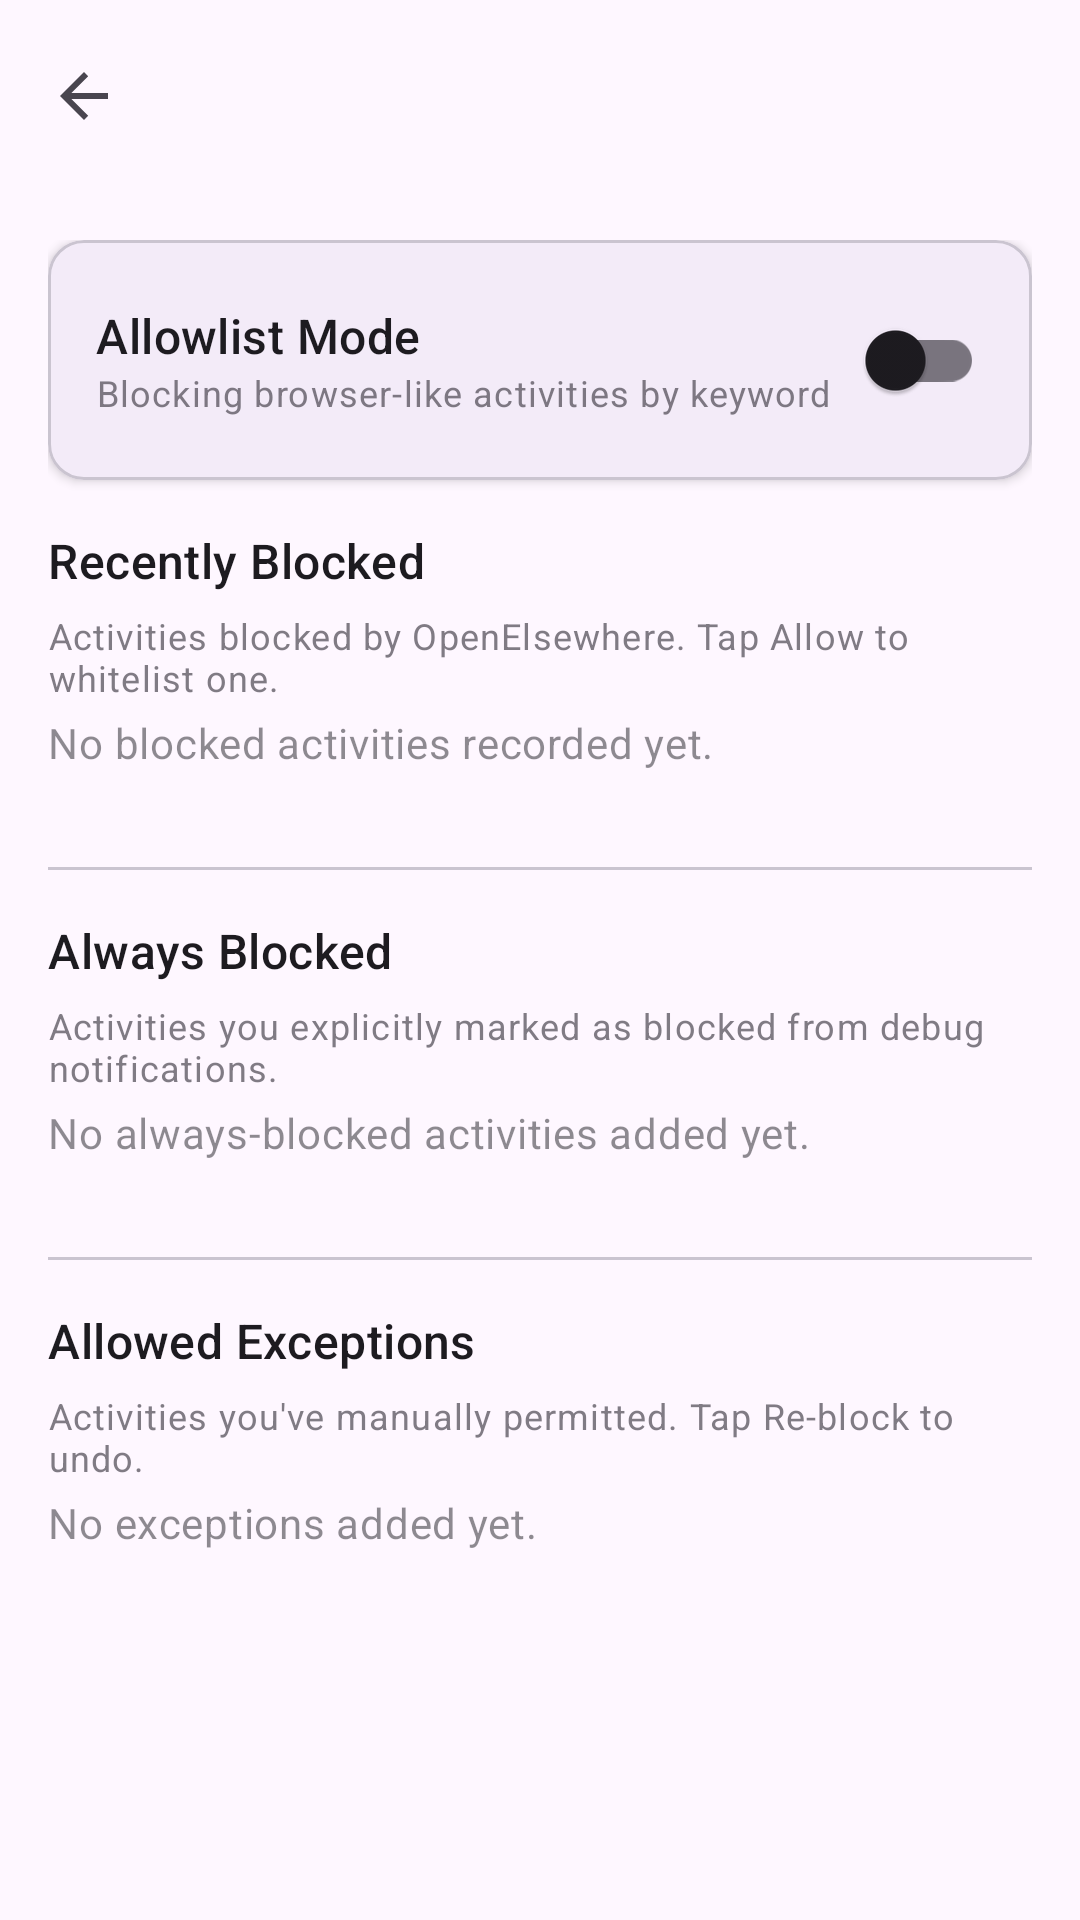

Here is an Android app screen rendered from its layout file. Give the layout XML and the strings, colors and styles it references.
<!-- AndroidManifest.xml: application theme Theme.OpenElsewhere -->
<!-- res/layout/activity_app_detail.xml -->
<?xml version="1.0" encoding="utf-8"?>
<LinearLayout xmlns:android="http://schemas.android.com/apk/res/android"
    xmlns:app="http://schemas.android.com/apk/res-auto"
    android:id="@+id/detail_root"
    android:layout_width="match_parent"
    android:layout_height="match_parent"
    android:orientation="vertical">

    <com.google.android.material.appbar.MaterialToolbar
        android:id="@+id/toolbar_detail"
        android:layout_width="match_parent"
        android:layout_height="?attr/actionBarSize"
        app:navigationIcon="?attr/homeAsUpIndicator" />

    <ScrollView
        android:layout_width="match_parent"
        android:layout_height="match_parent">

        <LinearLayout
            android:layout_width="match_parent"
            android:layout_height="wrap_content"
            android:orientation="vertical"
            android:padding="16dp">

            <com.google.android.material.card.MaterialCardView
                android:id="@+id/card_blocking_mode"
                android:layout_width="match_parent"
                android:layout_height="wrap_content"
                android:layout_marginBottom="16dp"
                app:cardCornerRadius="12dp"
                app:cardElevation="2dp">

                <LinearLayout
                    android:layout_width="match_parent"
                    android:layout_height="wrap_content"
                    android:gravity="center_vertical"
                    android:orientation="horizontal"
                    android:padding="16dp">

                    <LinearLayout
                        android:layout_width="0dp"
                        android:layout_height="wrap_content"
                        android:layout_weight="1"
                        android:orientation="vertical">

                        <TextView
                            android:layout_width="wrap_content"
                            android:layout_height="wrap_content"
                            android:text="@string/label_allowlist_mode"
                            android:textAppearance="?attr/textAppearanceTitleMedium" />

                        <TextView
                            android:id="@+id/tv_blocking_mode_desc"
                            android:layout_width="wrap_content"
                            android:layout_height="wrap_content"
                            android:alpha="0.7"
                            android:text="@string/desc_allowlist_mode_off"
                            android:textAppearance="?attr/textAppearanceBodySmall" />

                    </LinearLayout>

                    <com.google.android.material.switchmaterial.SwitchMaterial
                        android:id="@+id/switch_allowlist_mode"
                        android:layout_width="wrap_content"
                        android:layout_height="wrap_content" />

                </LinearLayout>
            </com.google.android.material.card.MaterialCardView>

            <TextView
                android:layout_width="wrap_content"
                android:layout_height="wrap_content"
                android:layout_marginBottom="6dp"
                android:text="@string/section_blocked_activities"
                android:textAppearance="?attr/textAppearanceTitleMedium" />

            <TextView
                android:layout_width="wrap_content"
                android:layout_height="wrap_content"
                android:layout_marginBottom="4dp"
                android:alpha="0.7"
                android:text="@string/desc_blocked_activities"
                android:textAppearance="?attr/textAppearanceBodySmall" />

            <TextView
                android:id="@+id/tv_blocked_empty"
                android:layout_width="wrap_content"
                android:layout_height="wrap_content"
                android:layout_marginBottom="8dp"
                android:alpha="0.5"
                android:text="@string/empty_blocked_activities"
                android:textAppearance="?attr/textAppearanceBodyMedium"
                android:visibility="visible" />

            <LinearLayout
                android:id="@+id/ll_blocked_activities"
                android:layout_width="match_parent"
                android:layout_height="wrap_content"
                android:layout_marginBottom="24dp"
                android:orientation="vertical" />

            <View
                android:layout_width="match_parent"
                android:layout_height="1dp"
                android:layout_marginBottom="16dp"
                android:background="?attr/colorOutlineVariant" />

            <TextView
                android:layout_width="wrap_content"
                android:layout_height="wrap_content"
                android:layout_marginBottom="6dp"
                android:text="@string/section_user_blocked_activities"
                android:textAppearance="?attr/textAppearanceTitleMedium" />

            <TextView
                android:layout_width="wrap_content"
                android:layout_height="wrap_content"
                android:layout_marginBottom="4dp"
                android:alpha="0.7"
                android:text="@string/desc_user_blocked_activities"
                android:textAppearance="?attr/textAppearanceBodySmall" />

            <TextView
                android:id="@+id/tv_user_blocked_empty"
                android:layout_width="wrap_content"
                android:layout_height="wrap_content"
                android:layout_marginBottom="8dp"
                android:alpha="0.5"
                android:text="@string/empty_user_blocked_activities"
                android:textAppearance="?attr/textAppearanceBodyMedium"
                android:visibility="visible" />

            <LinearLayout
                android:id="@+id/ll_user_blocked_activities"
                android:layout_width="match_parent"
                android:layout_height="wrap_content"
                android:layout_marginBottom="24dp"
                android:orientation="vertical" />

            <View
                android:layout_width="match_parent"
                android:layout_height="1dp"
                android:layout_marginBottom="16dp"
                android:background="?attr/colorOutlineVariant" />

            <TextView
                android:layout_width="wrap_content"
                android:layout_height="wrap_content"
                android:layout_marginBottom="6dp"
                android:text="@string/section_allowed_exceptions"
                android:textAppearance="?attr/textAppearanceTitleMedium" />

            <TextView
                android:layout_width="wrap_content"
                android:layout_height="wrap_content"
                android:layout_marginBottom="4dp"
                android:alpha="0.7"
                android:text="@string/desc_allowed_exceptions"
                android:textAppearance="?attr/textAppearanceBodySmall" />

            <TextView
                android:id="@+id/tv_unblocked_empty"
                android:layout_width="wrap_content"
                android:layout_height="wrap_content"
                android:layout_marginBottom="8dp"
                android:alpha="0.5"
                android:text="@string/empty_allowed_exceptions"
                android:textAppearance="?attr/textAppearanceBodyMedium"
                android:visibility="visible" />

            <LinearLayout
                android:id="@+id/ll_unblocked_activities"
                android:layout_width="match_parent"
                android:layout_height="wrap_content"
                android:orientation="vertical" />

        </LinearLayout>
    </ScrollView>
</LinearLayout>
<!-- resources referenced by this layout -->
<resources>
  <string name="desc_allowed_exceptions">Activities you\'ve manually permitted. Tap Re-block to undo.</string>
  <string name="desc_allowlist_mode_off">Blocking browser-like activities by keyword</string>
  <string name="desc_blocked_activities">Activities blocked by OpenElsewhere. Tap Allow to whitelist one.</string>
  <string name="desc_user_blocked_activities">Activities you explicitly marked as blocked from debug notifications.</string>
  <string name="empty_allowed_exceptions">No exceptions added yet.</string>
  <string name="empty_blocked_activities">No blocked activities recorded yet.</string>
  <string name="empty_user_blocked_activities">No always-blocked activities added yet.</string>
  <string name="label_allowlist_mode">Allowlist Mode</string>
  <string name="section_allowed_exceptions">Allowed Exceptions</string>
  <string name="section_blocked_activities">Recently Blocked</string>
  <string name="section_user_blocked_activities">Always Blocked</string>
  <style name="Theme.OpenElsewhere" parent="Base.Theme.OpenElsewhere" />
  <style name="Base.Theme.OpenElsewhere" parent="Theme.Material3.DayNight.NoActionBar">
          
          
      </style>
</resources>
